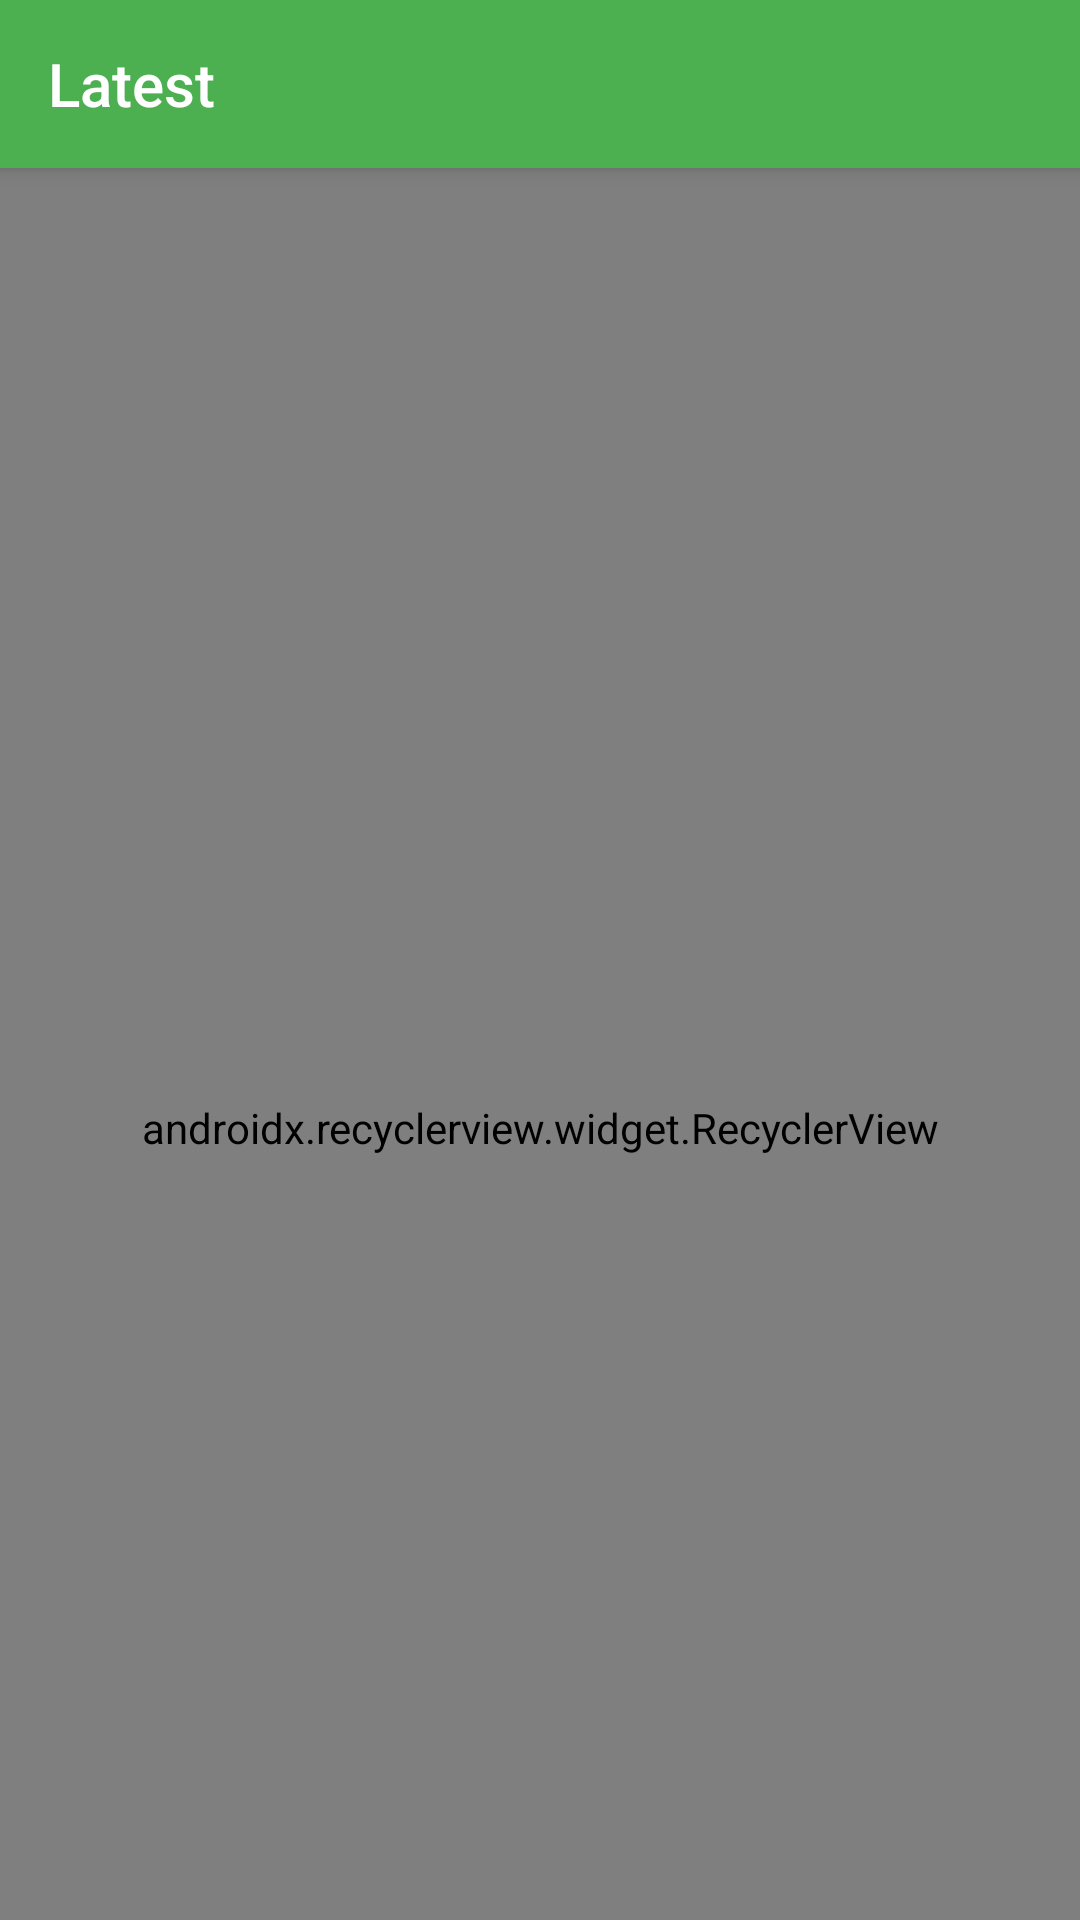

Reconstruct the res/layout file that produces this screen, plus the resources it refers to.
<!-- AndroidManifest.xml: application theme AppTheme -->
<!-- res/layout/fragment_latest.xml -->
<?xml version="1.0" encoding="utf-8"?>
<layout xmlns:android="http://schemas.android.com/apk/res/android"
    xmlns:app="http://schemas.android.com/apk/res-auto"
    xmlns:tools="http://schemas.android.com/tools">

    <android.support.design.widget.CoordinatorLayout
        android:layout_width="match_parent"
        android:layout_height="match_parent"
        tools:context=".ui.LatestFragment">

        <android.support.design.widget.AppBarLayout
            android:layout_width="match_parent"
            android:layout_height="wrap_content">

            <android.support.v7.widget.Toolbar
                android:layout_width="match_parent"
                android:layout_height="?attr/actionBarSize"
                app:layout_scrollFlags="scroll|enterAlways|snap"
                app:title="@string/latest"
                app:titleTextColor="@color/white" />
        </android.support.design.widget.AppBarLayout>

        <android.support.v7.widget.RecyclerView
            android:id="@+id/list_feed_latest"
            android:layout_width="match_parent"
            android:layout_height="match_parent"
            android:clipToPadding="false"
            android:paddingBottom="@dimen/action_bar_size"
            app:layoutManager="android.support.v7.widget.LinearLayoutManager"
            app:layout_behavior="@string/appbar_scrolling_view_behavior" />

    </android.support.design.widget.CoordinatorLayout>
</layout>
<!-- resources referenced by this layout -->
<resources>
  <color name="white">#ffffff</color>
  <string name="latest">Latest</string>
  <style name="AppTheme" parent="Theme.AppCompat.Light.NoActionBar">
          
          <item name="colorPrimary">@color/green_500</item>
          <item name="colorPrimaryDark">@color/green_800</item>
          <item name="colorAccent">@color/orange_a400</item>
  
          <item name="coordinatorLayoutStyle">@style/Widget.Design.CoordinatorLayout</item>
          <item name="cardViewStyle">@style/CardView</item>
      </style>
  <color name="green_500">#4caf50</color>
  <color name="green_800">#2e7d32</color>
  <color name="orange_a400">#ff9100</color>
</resources>
